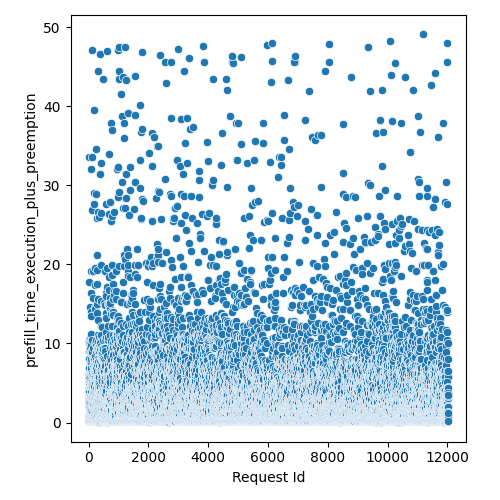

The table this chart was drawn from, first rows:
Request Id, prefill_time_execution_plus_preemption
4, 2.727
5, 1.936
8, 4.112
3, 0.8289
6, 9.057
0, 2.727
1, 2.957
7, 10.44
9, 6.881
2, 2.966
10, 5.299
16, 0.1888
19, 6.298
13, 0.7716
17, 5.101
22, 2.221
15, 3.529
20, 10.06
21, 2.365
12, 2.53
25, 17.76
23, 4.32
14, 2.957
18, 8.068
24, 5.807
11, 33.59
26, 0.3792
28, 2.738
27, 2.144
36, 0.7642
37, 0.3792
33, 3.452
34, 10.06
35, 6.298
32, 1.572
31, 6.149
29, 3.925
30, 0.5767
44, 3.529
45, 7.683
42, 4.518
41, 5.309
43, 0.4217
39, 0.571
38, 1.353
40, 0.571
52, 3.331
58, 0.7642
59, 0.1888
57, 1.839
56, 4.36
46, 2.342
48, 1.947
49, 9.067
47, 0.1888
60, 5.309
51, 2.957
54, 6.016
55, 10.65
53, 9.516
... 11,971 more rows
